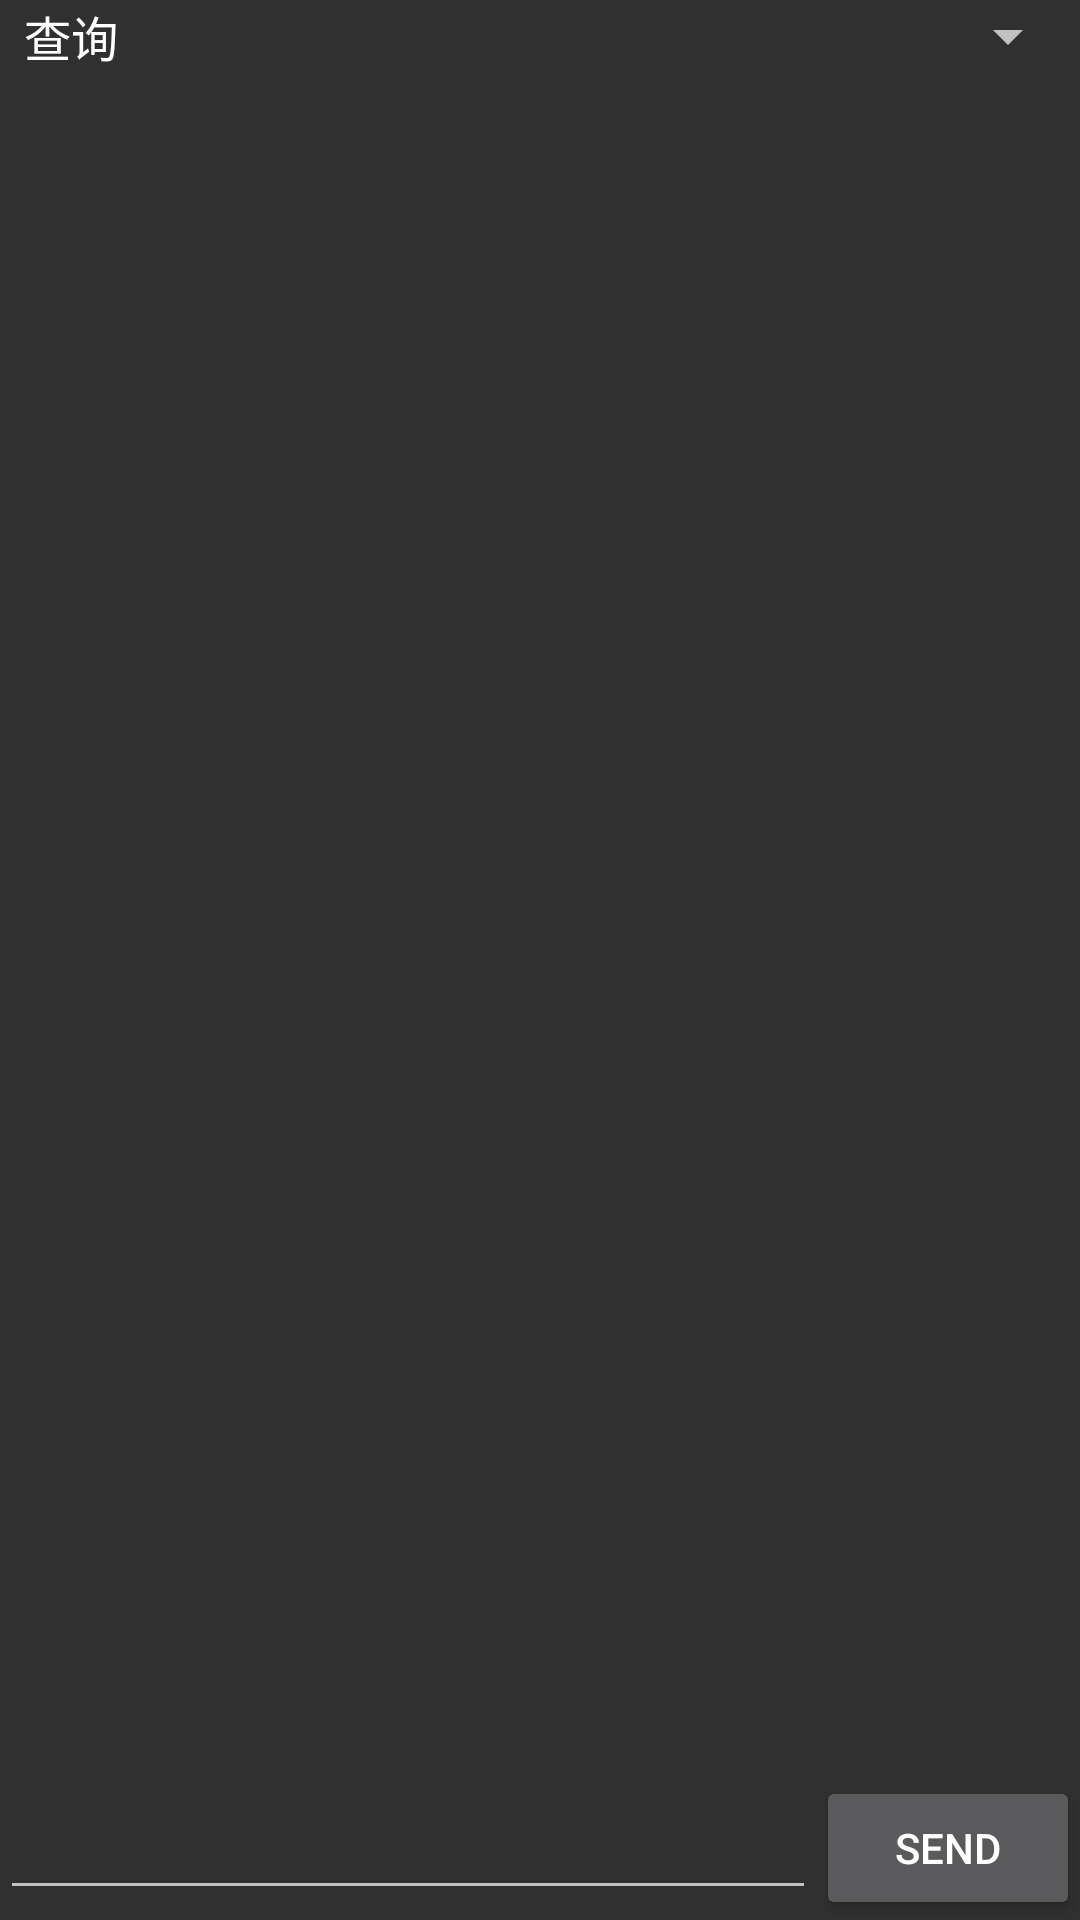

The Android layout XML behind this screen, and the referenced resources:
<!-- AndroidManifest.xml: application theme Theme.AppCompat -->
<!-- res/layout/activity_main.xml -->
<?xml version="1.0" encoding="utf-8"?>
<LinearLayout xmlns:android="http://schemas.android.com/apk/res/android"
    android:orientation="vertical"
    android:layout_width="match_parent"
    android:layout_height="match_parent">


    <LinearLayout
        android:layout_height="match_parent"
        android:layout_width="match_parent"
        android:layout_weight="1"
        >
        <LinearLayout
            android:layout_width="wrap_content"
            android:layout_height="wrap_content"
            android:orientation="vertical">
        <Spinner
            android:layout_height="wrap_content"
            android:layout_width="match_parent"
            android:id="@+id/spinenr"
            android:entries="@array/languages"/>
        <ListView
            android:layout_height="wrap_content"
            android:layout_width="wrap_content"
            android:id="@+id/viewshow"/>
</LinearLayout>


    </LinearLayout>

    <LinearLayout
        android:layout_height="wrap_content"
        android:layout_width="match_parent"
        android:layout_gravity="bottom"
        >

        <EditText
            android:layout_width="wrap_content"
            android:layout_height="wrap_content"
            android:layout_marginTop="10px"
            android:layout_weight="1"
            android:id="@+id/command"

            />

        <Button
            android:text="send"
            android:layout_width="wrap_content"
            android:layout_height="wrap_content"
            android:id="@+id/button" />
    </LinearLayout>

</LinearLayout>
<!-- resources referenced by this layout -->
<resources>
  <string-array name="languages">
          <item>查询</item>
          <item>读</item>
          <item>写</item>
          <item>上传</item>
      </string-array>
</resources>
